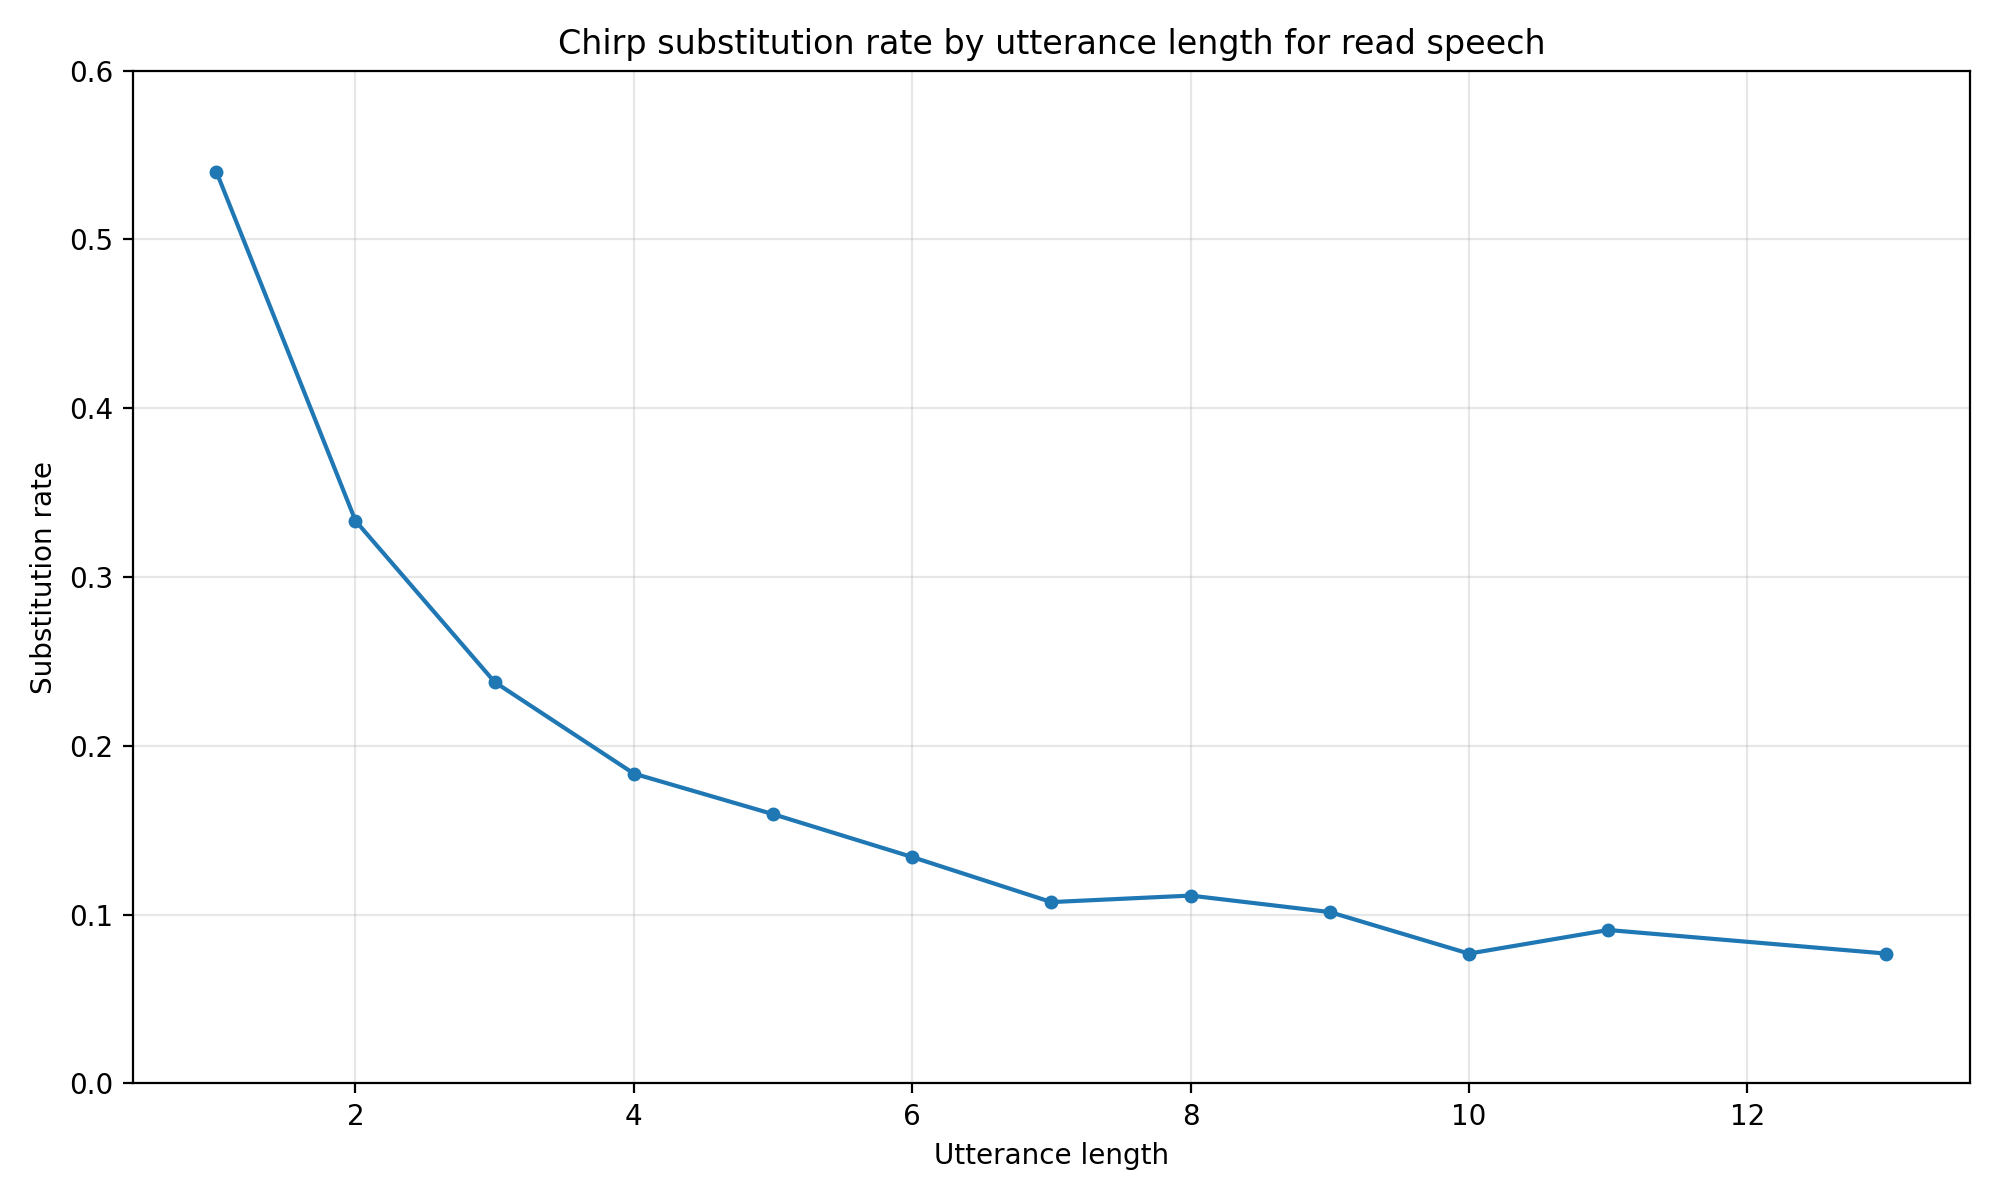

The file beside this chart, header and first rows:
utterance_length, substitution_rate
1, 0.5402
2, 0.3333
3, 0.2378
4, 0.1836
5, 0.1595
6, 0.1341
7, 0.1074
8, 0.1113
9, 0.1015
10, 0.07692
11, 0.09091
13, 0.07692
